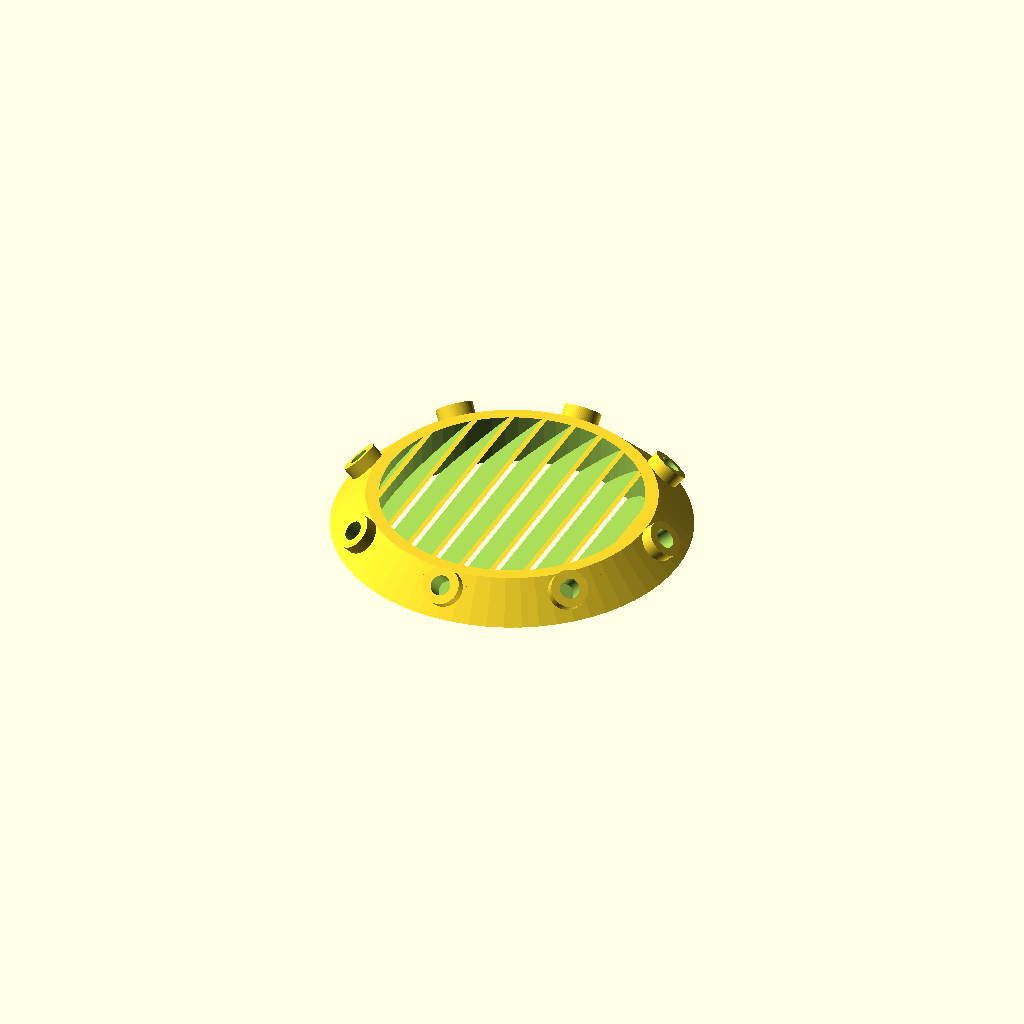
Cell 1: the model at its default parameters.
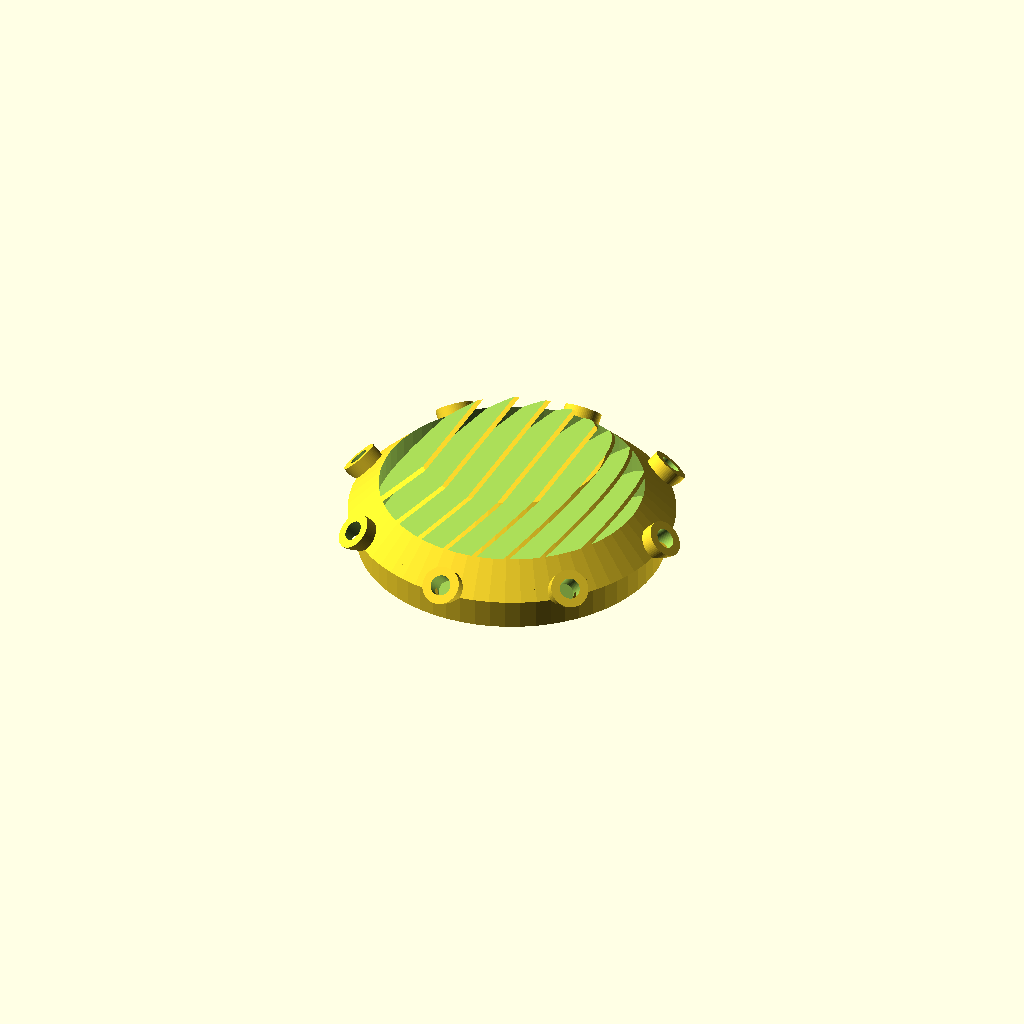
Cell 2: step = 8 (everything else at default).
One fixed orthographic camera (rotation 55°, 0°, 25°; colour scheme Cornfield) for every cell.
Source of the model, cad/louver.scad:
include <parameters.scad>;
use <insert.scad>;

step = 4;

module louver_external() {
  difference() {
    translate([0, 0, 2 * step])
      difference() {
        cylinder(h=3 * step, d1=90, d2=90 - 6 * step);
        translate([0, 0, -step])
          cylinder(h=3 * step, d1=90, d2=90 - 6 * step);
      }
    // Mounting holes
    for (a = [0:45:360 - 45]) {
      rotate([0, 0, a])
        translate([-37, 0, 10])
          rotate([0, -45, 0])
            union() {
              cylinder(h=100, d=3.5, center=true);
              translate([0, 0, 4.2 - 1.5])
                cylinder(h=100, d=7, center=false);
            }
    }
  }
}

module louver_internal() {
  difference() {
    union() {
      // Walls for the inserts
      for (a = [0:45:360]) {
        rotate([0, 0, a])
          translate([-37, 0, 10])
            rotate([0, -45, 0])
              translate([0, 0, -1])
                cylinder(h=2.9 + 2, d=m3_insert_od + 2 * 2, center=true);
      }
      cylinder(h=3 * step, d1=90, d2=90 - 6 * step);
    }

    difference() {
      cylinder(h=2 * step, d=100, center=true);
      cylinder(h=100, d=70, center=true);
    }

    intersection() {
      rotate([0, 45, 0])for (x = [-100:5:100])
        translate([x, 0, 0])
          cube([5 - 0.6 * sqrt(2), 100, 100], center=true);
      cylinder(h=1000, d=60, center=true);
    }

    // Holes for the inserts
    for (a = [0:45:360]) {
      rotate([0, 0, a])
        translate([-37, 0, 10])
          rotate([0, -45, 0])
            cylinder(h=9, d=m3_insert_od, center=true);
    }
  }
}

module louver_x2() {
  intersection() {
    for (x = [-45, 45]) {
      translate([x, 0, 0]) {
        louver_external();
        louver_internal();
        for (a = [0:45:360]) {
          rotate([0, 0, a])
            translate([-37, 0, 10])
              rotate([0, -45, 0])
                translate([0, 0, -2.6])
                  insert_m3();
        }
      }
    }
    translate([0, -500, 0])
      cube([1000, 1000, 1000], center=true);
  }
}

*louver_external();
louver_internal();
*louver_x2();
Customizer parameters (derived from the source; name, type, default, range or options):
step: number, default 4
